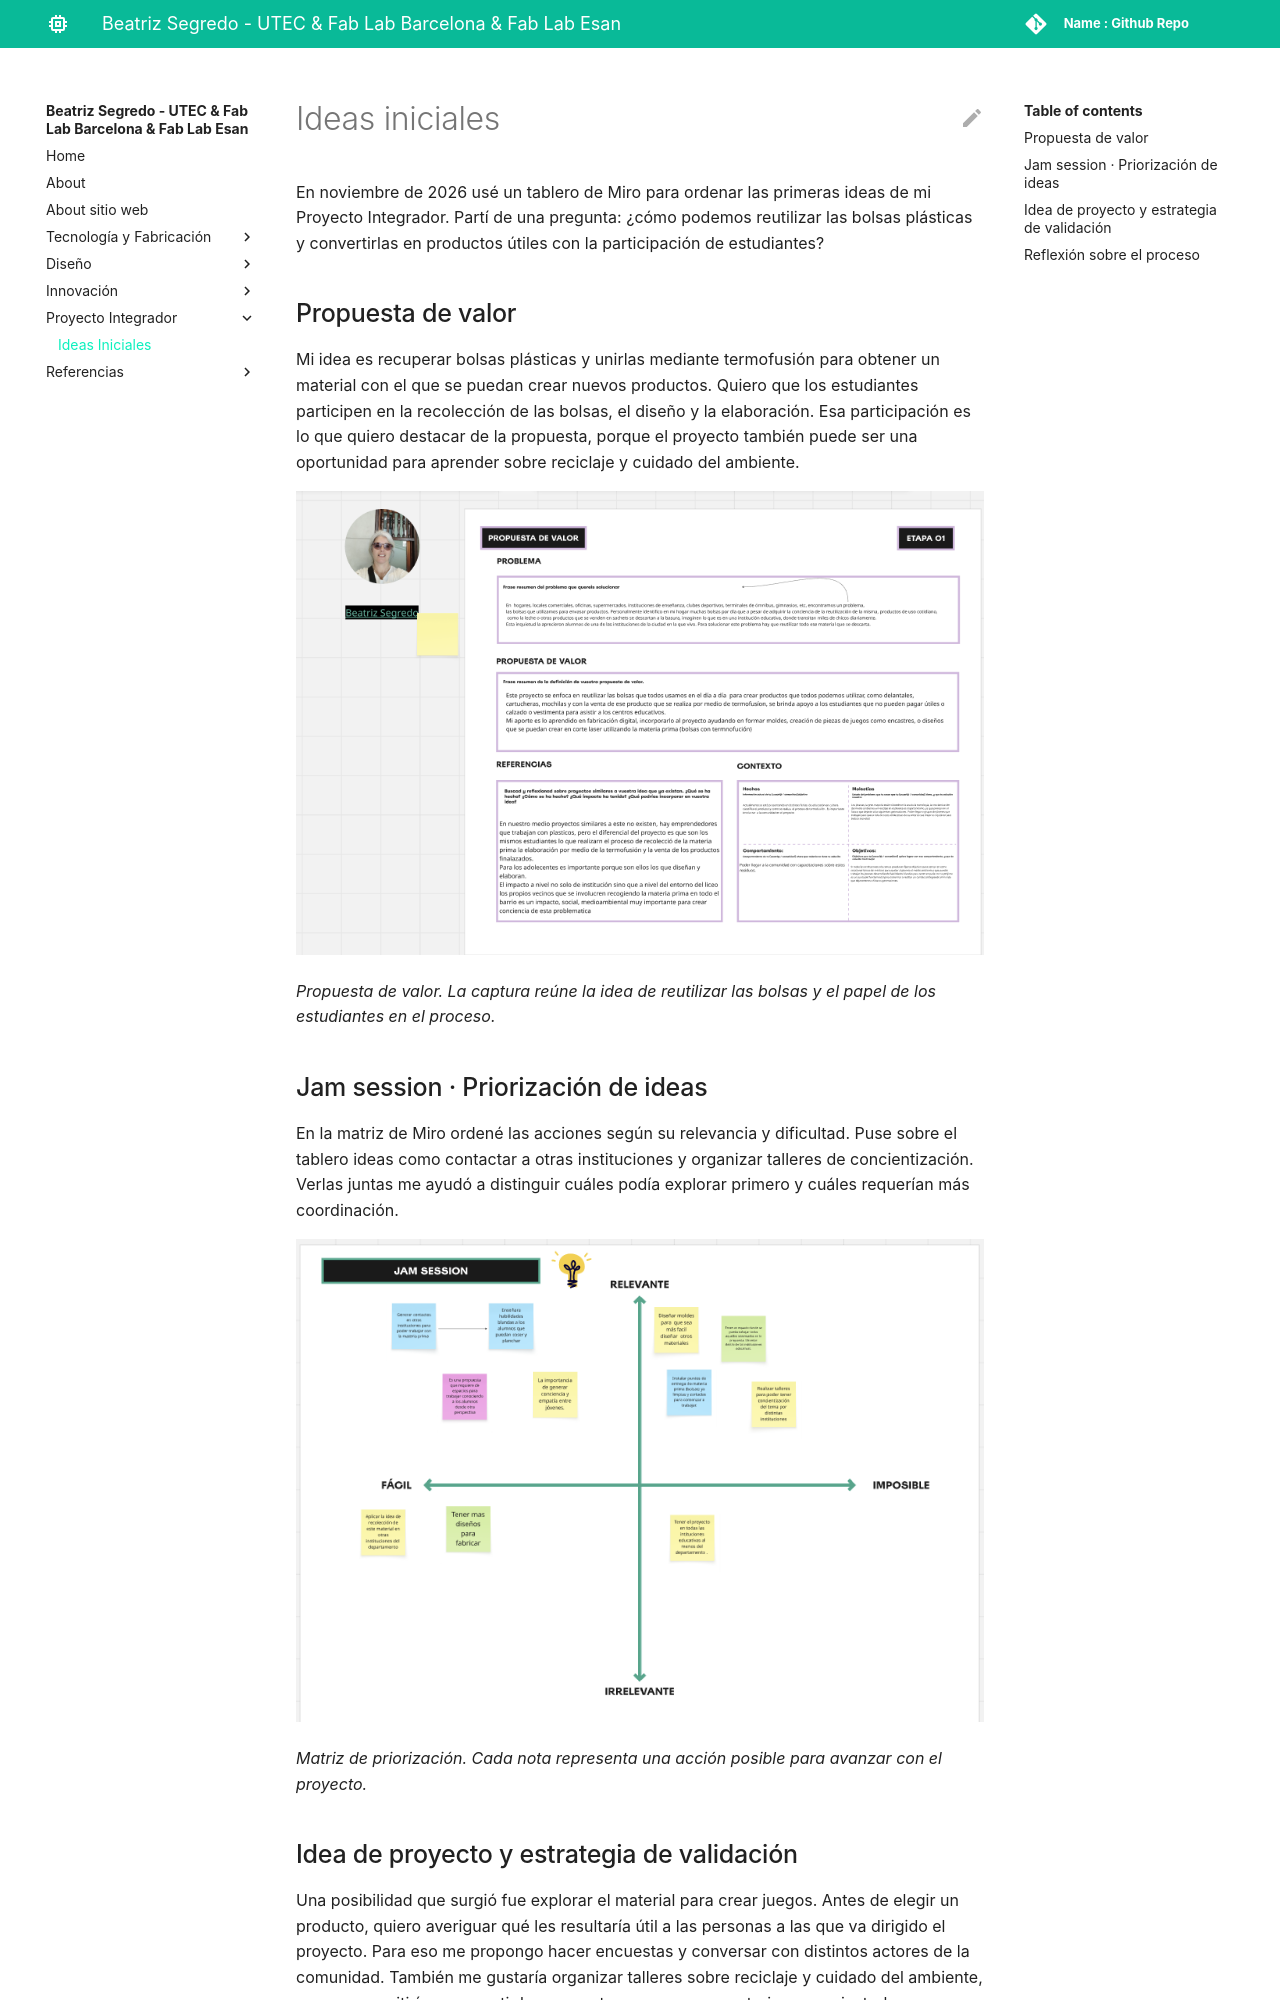

repository: beasegredo-design/beatriz-segredo · page: proyecto/proyecto/index.html · generator: mkdocs

# Ideas iniciales

En noviembre de 2026 usé un tablero de Miro para ordenar las primeras ideas de mi Proyecto Integrador. Partí de una pregunta: ¿cómo podemos reutilizar las bolsas plásticas y convertirlas en productos útiles con la participación de estudiantes?

## Propuesta de valor

Mi idea es recuperar bolsas plásticas y unirlas mediante termofusión para obtener un material con el que se puedan crear nuevos productos. Quiero que los estudiantes participen en la recolección de las bolsas, el diseño y la elaboración. Esa participación es lo que quiero destacar de la propuesta, porque el proyecto también puede ser una oportunidad para aprender sobre reciclaje y cuidado del ambiente.

[![Tablero de Miro con la propuesta de valor sobre reutilización de bolsas plásticas](../images/proyecto/ideas-iniciales/propuesta-de-valor.png)](../images/proyecto/ideas-iniciales/propuesta-de-valor.png)

*Propuesta de valor. La captura reúne la idea de reutilizar las bolsas y el papel de los estudiantes en el proceso.*

## Jam session · Priorización de ideas

En la matriz de Miro ordené las acciones según su relevancia y dificultad. Puse sobre el tablero ideas como contactar a otras instituciones y organizar talleres de concientización. Verlas juntas me ayudó a distinguir cuáles podía explorar primero y cuáles requerían más coordinación.

[![Matriz de Miro que organiza las ideas por relevancia y dificultad](../images/proyecto/ideas-iniciales/jam-session.png)](../images/proyecto/ideas-iniciales/jam-session.png)

*Matriz de priorización. Cada nota representa una acción posible para avanzar con el proyecto.*
